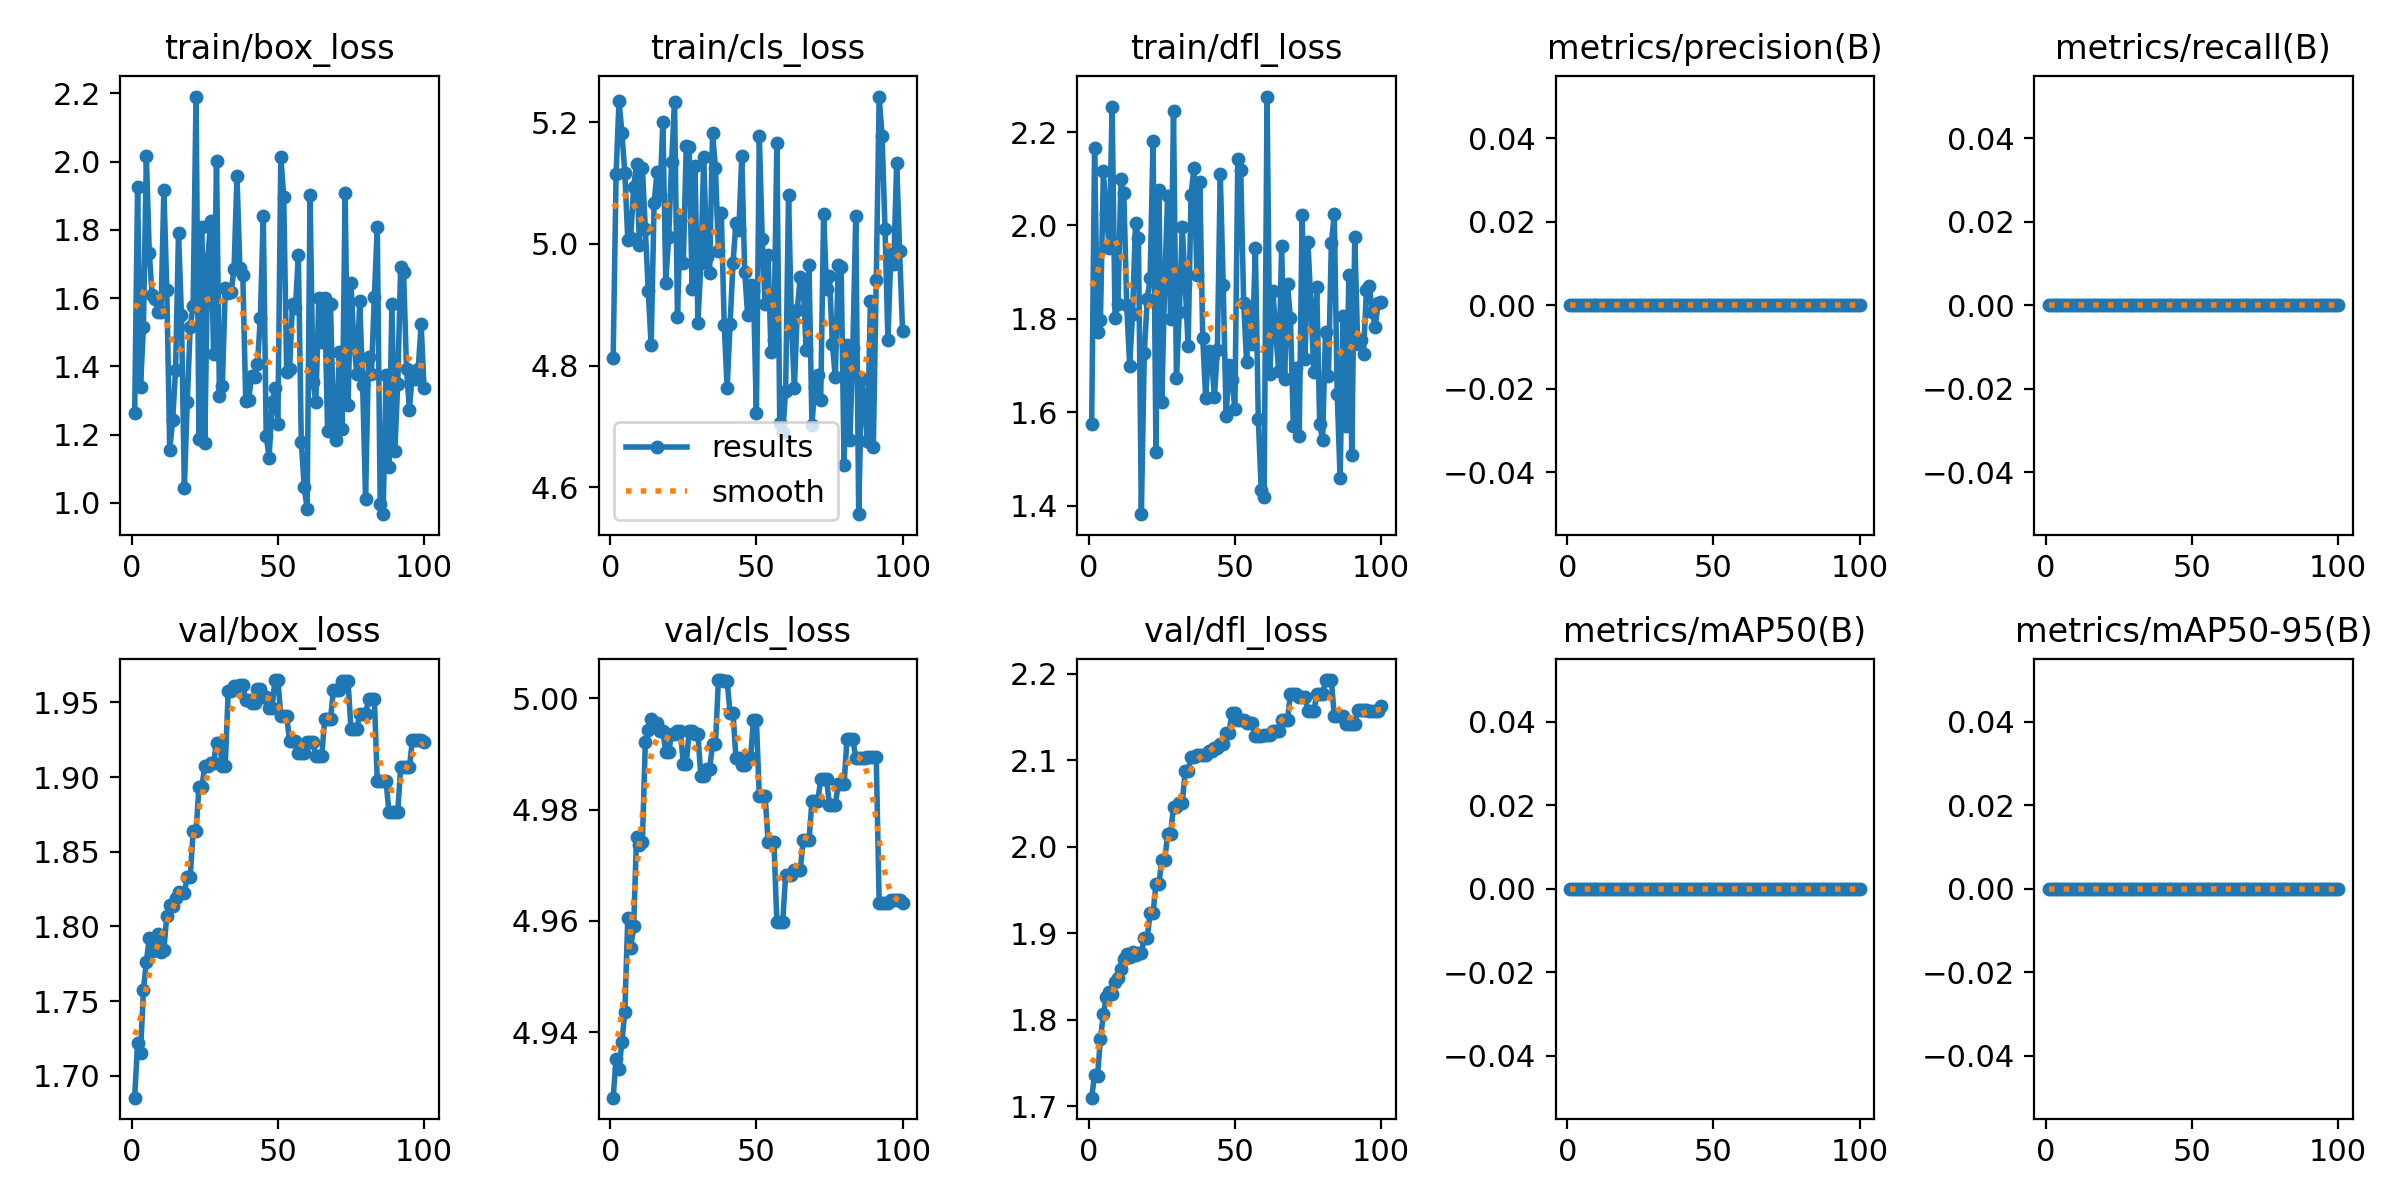

The table this chart was drawn from, first rows:
epoch, time, train/box_loss, train/cls_loss, train/dfl_loss, metrics/precision(B), metrics/recall(B), metrics/mAP50(B), metrics/mAP50-95(B), val/box_loss, val/cls_loss, val/dfl_loss, lr/pg0, lr/pg1, lr/pg2
1, 0.9532, 1.262, 4.813, 1.574, 0, 0, 0, 0, 1.685, 4.928, 1.71, 0, 0, 0
2, 2.103, 1.925, 5.115, 2.167, 0, 0, 0, 0, 1.722, 4.935, 1.736, 1.17822e-06, 1.17822e-06, 1.17822e-06
3, 3.306, 1.34, 5.235, 1.771, 0, 0, 0, 0, 1.715, 4.933, 1.735, 2.33288e-06, 2.33288e-06, 2.33288e-06
4, 4.653, 1.515, 5.183, 1.797, 0, 0, 0, 0, 1.757, 4.938, 1.778, 3.46397e-06, 3.46397e-06, 3.46397e-06
5, 5.726, 2.017, 5.116, 2.116, 0, 0, 0, 0, 1.776, 4.944, 1.806, 4.5715e-06, 4.5715e-06, 4.5715e-06
6, 7.156, 1.732, 5.007, 2.025, 0, 0, 0, 0, 1.792, 4.96, 1.827, 5.65548e-06, 5.65548e-06, 5.65548e-06
7, 8.276, 1.608, 5.01, 1.952, 0, 0, 0, 0, 1.784, 4.955, 1.832, 6.71588e-06, 6.71588e-06, 6.71588e-06
8, 9.405, 1.598, 5.093, 2.253, 0, 0, 0, 0, 1.784, 4.959, 1.83, 7.75273e-06, 7.75273e-06, 7.75273e-06
9, 10.4, 1.561, 5.132, 1.802, 0, 0, 0, 0, 1.795, 4.975, 1.844, 8.76602e-06, 8.76602e-06, 8.76602e-06
10, 11.38, 1.559, 4.999, 1.831, 0, 0, 0, 0, 1.783, 4.974, 1.848, 9.75574e-06, 9.75574e-06, 9.75574e-06
11, 12.52, 1.917, 5.126, 2.099, 0, 0, 0, 0, 1.784, 4.974, 1.859, 1.07219e-05, 1.07219e-05, 1.07219e-05
12, 13.56, 1.623, 5.025, 2.069, 0, 0, 0, 0, 1.807, 4.992, 1.87, 1.16645e-05, 1.16645e-05, 1.16645e-05
13, 14.75, 1.155, 4.923, 1.829, 0, 0, 0, 0, 1.814, 4.994, 1.876, 1.25835e-05, 1.25835e-05, 1.25835e-05
14, 15.74, 1.242, 4.833, 1.7, 0, 0, 0, 0, 1.814, 4.996, 1.873, 1.3479e-05, 1.3479e-05, 1.3479e-05
15, 16.79, 1.39, 5.067, 1.81, 0, 0, 0, 0, 1.819, 4.995, 1.878, 1.43509e-05, 1.43509e-05, 1.43509e-05
16, 18.03, 1.792, 5.119, 2.005, 0, 0, 0, 0, 1.823, 4.996, 1.875, 1.51993e-05, 1.51993e-05, 1.51993e-05
17, 19.11, 1.55, 5.081, 1.973, 0, 0, 0, 0, 1.823, 4.994, 1.877, 1.60241e-05, 1.60241e-05, 1.60241e-05
18, 20.42, 1.045, 5.2, 1.381, 0, 0, 0, 0, 1.823, 4.994, 1.877, 1.68253e-05, 1.68253e-05, 1.68253e-05
19, 21.35, 1.296, 4.936, 1.726, 0, 0, 0, 0, 1.833, 4.99, 1.894, 1.7603e-05, 1.7603e-05, 1.7603e-05
20, 22.33, 1.516, 5.012, 1.843, 0, 0, 0, 0, 1.833, 4.99, 1.894, 1.83571e-05, 1.83571e-05, 1.83571e-05
21, 23.43, 1.577, 5.135, 1.887, 0, 0, 0, 0, 1.864, 4.994, 1.923, 1.90876e-05, 1.90876e-05, 1.90876e-05
22, 24.51, 2.191, 5.234, 2.181, 0, 0, 0, 0, 1.864, 4.994, 1.923, 1.97946e-05, 1.97946e-05, 1.97946e-05
23, 25.87, 1.188, 4.88, 1.516, 0, 0, 0, 0, 1.893, 4.994, 1.957, 2.0478e-05, 2.0478e-05, 2.0478e-05
24, 26.85, 1.807, 5.038, 2.076, 0, 0, 0, 0, 1.893, 4.994, 1.957, 2.11379e-05, 2.11379e-05, 2.11379e-05
25, 27.87, 1.175, 4.969, 1.623, 0, 0, 0, 0, 1.908, 4.988, 1.985, 2.17741e-05, 2.17741e-05, 2.17741e-05
26, 28.9, 1.717, 5.161, 1.879, 0, 0, 0, 0, 1.908, 4.988, 1.985, 2.23869e-05, 2.23869e-05, 2.23869e-05
27, 30.11, 1.826, 5.159, 2.064, 0, 0, 0, 0, 1.909, 4.994, 2.014, 2.2976e-05, 2.2976e-05, 2.2976e-05
28, 31.16, 1.438, 4.926, 1.8, 0, 0, 0, 0, 1.909, 4.994, 2.014, 2.35417e-05, 2.35417e-05, 2.35417e-05
29, 32.18, 2.001, 5.127, 2.245, 0, 0, 0, 0, 1.923, 4.994, 2.046, 2.40837e-05, 2.40837e-05, 2.40837e-05
30, 33.23, 1.313, 4.871, 1.674, 0, 0, 0, 0, 1.923, 4.994, 2.046, 2.46022e-05, 2.46022e-05, 2.46022e-05
31, 34.44, 1.341, 4.968, 1.815, 0, 0, 0, 0, 1.908, 4.986, 2.05, 2.50971e-05, 2.50971e-05, 2.50971e-05
32, 35.52, 1.631, 5.144, 1.997, 0, 0, 0, 0, 1.908, 4.986, 2.05, 2.55685e-05, 2.55685e-05, 2.55685e-05
33, 36.62, 1.615, 4.979, 1.874, 0, 0, 0, 0, 1.957, 4.987, 2.088, 2.60163e-05, 2.60163e-05, 2.60163e-05
34, 37.55, 1.617, 4.952, 1.741, 0, 0, 0, 0, 1.957, 4.987, 2.088, 2.64405e-05, 2.64405e-05, 2.64405e-05
35, 38.77, 1.686, 5.183, 2.065, 0, 0, 0, 0, 1.961, 4.992, 2.103, 2.68412e-05, 2.68412e-05, 2.68412e-05
36, 39.79, 1.957, 5.125, 2.123, 0, 0, 0, 0, 1.961, 4.992, 2.103, 2.72183e-05, 2.72183e-05, 2.72183e-05
37, 41, 1.688, 4.989, 1.894, 0, 0, 0, 0, 1.961, 5.003, 2.106, 2.75718e-05, 2.75718e-05, 2.75718e-05
38, 42.16, 1.667, 5.05, 2.092, 0, 0, 0, 0, 1.961, 5.003, 2.106, 2.79018e-05, 2.79018e-05, 2.79018e-05
39, 43.16, 1.299, 4.867, 1.759, 0, 0, 0, 0, 1.951, 5.003, 2.106, 2.82082e-05, 2.82082e-05, 2.82082e-05
40, 44.02, 1.301, 4.762, 1.63, 0, 0, 0, 0, 1.951, 5.003, 2.106, 2.84911e-05, 2.84911e-05, 2.84911e-05
41, 45.01, 1.371, 4.868, 1.73, 0, 0, 0, 0, 1.949, 4.997, 2.111, 2.87504e-05, 2.87504e-05, 2.87504e-05
42, 46.09, 1.37, 4.969, 1.717, 0, 0, 0, 0, 1.949, 4.997, 2.111, 2.89861e-05, 2.89861e-05, 2.89861e-05
43, 47.09, 1.406, 5.035, 1.633, 0, 0, 0, 0, 1.959, 4.989, 2.114, 2.91983e-05, 2.91983e-05, 2.91983e-05
44, 48.04, 1.542, 5.024, 1.733, 0, 0, 0, 0, 1.959, 4.989, 2.114, 2.93869e-05, 2.93869e-05, 2.93869e-05
45, 49.06, 1.841, 5.144, 2.11, 0, 0, 0, 0, 1.954, 4.988, 2.118, 2.9552e-05, 2.9552e-05, 2.9552e-05
46, 50.06, 1.196, 4.954, 1.873, 0, 0, 0, 0, 1.954, 4.988, 2.118, 2.96935e-05, 2.96935e-05, 2.96935e-05
47, 51.17, 1.132, 4.883, 1.591, 0, 0, 0, 0, 1.946, 4.989, 2.131, 2.98114e-05, 2.98114e-05, 2.98114e-05
48, 52.57, 1.294, 4.932, 1.701, 0, 0, 0, 0, 1.946, 4.989, 2.131, 2.99058e-05, 2.99058e-05, 2.99058e-05
49, 53.55, 1.336, 4.922, 1.668, 0, 0, 0, 0, 1.965, 4.996, 2.155, 2.99766e-05, 2.99766e-05, 2.99766e-05
50, 54.67, 1.231, 4.721, 1.607, 0, 0, 0, 0, 1.965, 4.996, 2.155, 3.00238e-05, 3.00238e-05, 3.00238e-05
51, 56.44, 2.014, 5.178, 2.143, 0, 0, 0, 0, 1.941, 4.982, 2.147, 3.00475e-05, 3.00475e-05, 3.00475e-05
52, 57.47, 1.896, 5.008, 2.119, 0, 0, 0, 0, 1.941, 4.982, 2.147, 3.00476e-05, 3.00476e-05, 3.00476e-05
53, 58.45, 1.384, 4.901, 1.835, 0, 0, 0, 0, 1.941, 4.982, 2.147, 3.00242e-05, 3.00242e-05, 3.00242e-05
54, 59.55, 1.393, 4.982, 1.707, 0, 0, 0, 0, 1.924, 4.974, 2.143, 2.99772e-05, 2.99772e-05, 2.99772e-05
55, 60.92, 1.584, 4.823, 1.814, 0, 0, 0, 0, 1.924, 4.974, 2.143, 2.99066e-05, 2.99066e-05, 2.99066e-05
56, 62.14, 1.57, 4.843, 1.747, 0, 0, 0, 0, 1.924, 4.974, 2.143, 2.98125e-05, 2.98125e-05, 2.98125e-05
57, 63.59, 1.728, 5.165, 1.952, 0, 0, 0, 0, 1.916, 4.96, 2.128, 2.96948e-05, 2.96948e-05, 2.96948e-05
58, 64.57, 1.179, 4.705, 1.586, 0, 0, 0, 0, 1.916, 4.96, 2.128, 2.95535e-05, 2.95535e-05, 2.95535e-05
59, 65.47, 1.046, 4.69, 1.434, 0, 0, 0, 0, 1.916, 4.96, 2.128, 2.93887e-05, 2.93887e-05, 2.93887e-05
60, 66.54, 0.9832, 4.757, 1.418, 0, 0, 0, 0, 1.923, 4.968, 2.129, 2.92003e-05, 2.92003e-05, 2.92003e-05
... 40 more rows
